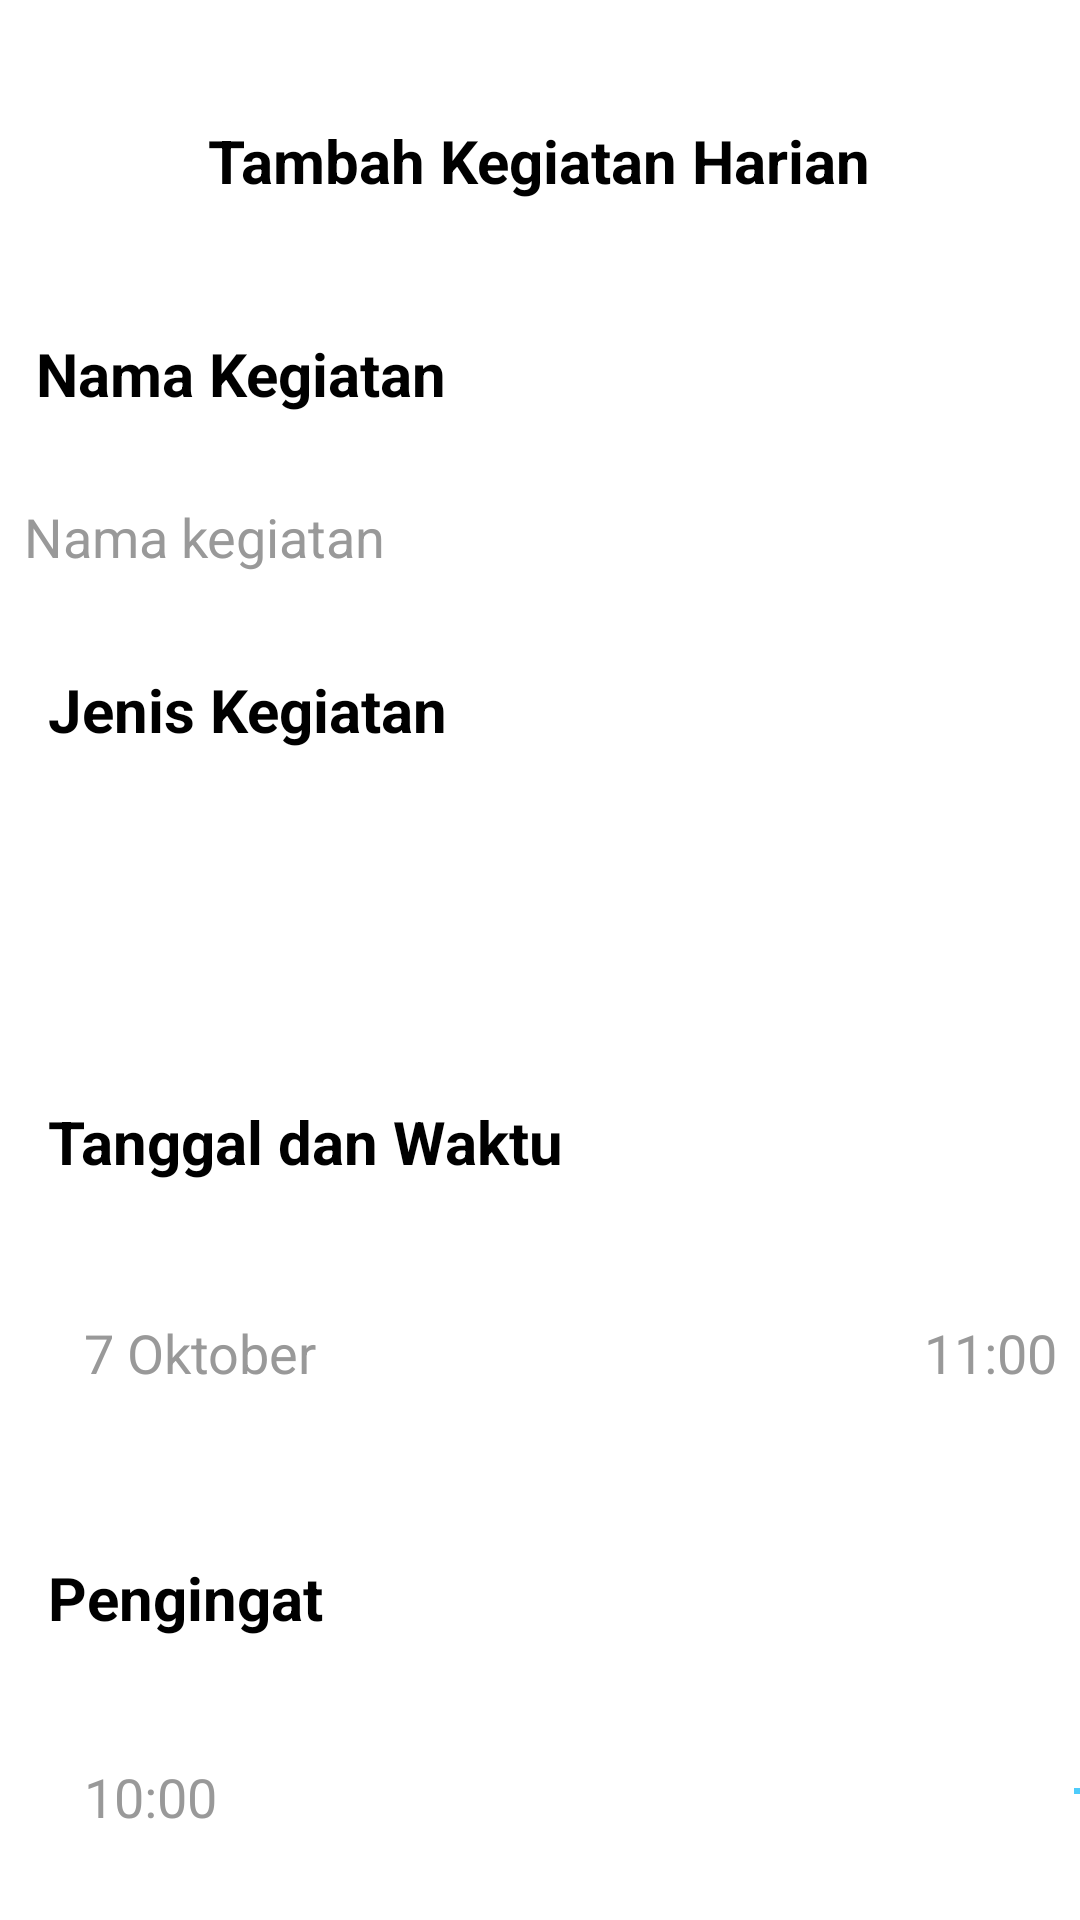

Write the Android layout XML for this screen, with the resource values it uses.
<!-- AndroidManifest.xml: application theme Theme.FP_BPII -->
<!-- res/layout/activity_tambah_kegiatan.xml -->
<androidx.constraintlayout.widget.ConstraintLayout
    xmlns:android="http://schemas.android.com/apk/res/android"
    xmlns:app="http://schemas.android.com/apk/res-auto"
    xmlns:tools="http://schemas.android.com/tools"
    android:layout_width="match_parent"
    android:layout_height="match_parent"
    android:id="@+id/main"
    android:background="@color/white"
    tools:context=".TambahKegiatanActivity">

    <ImageButton
        android:id="@+id/iv_back"
        android:layout_width="38dp"
        android:layout_height="38dp"
        android:layout_marginTop="32dp"
        android:background="@drawable/back"
        android:contentDescription="Back"
        app:layout_constraintEnd_toEndOf="parent"
        app:layout_constraintHorizontal_bias="0.032"
        app:layout_constraintStart_toStartOf="parent"
        app:layout_constraintTop_toTopOf="parent" />

    <TextView
        android:id="@+id/tv_title"
        android:layout_width="wrap_content"
        android:layout_height="wrap_content"
        android:layout_marginTop="40dp"
        android:text="Tambah Kegiatan Harian"
        android:textColor="@color/black"
        android:textSize="20sp"
        android:textStyle="bold"
        app:layout_constraintEnd_toEndOf="parent"
        app:layout_constraintHorizontal_bias="0.497"
        app:layout_constraintStart_toStartOf="parent"
        app:layout_constraintTop_toTopOf="parent" />

    <TextView
        android:id="@+id/tv_title5"
        android:layout_width="wrap_content"
        android:layout_height="wrap_content"
        android:layout_marginStart="12dp"
        android:layout_marginTop="44dp"
        android:text="Nama Kegiatan"
        android:textColor="@color/black"
        android:textSize="20sp"
        android:textStyle="bold"
        app:layout_constraintStart_toStartOf="parent"
        app:layout_constraintTop_toBottomOf="@+id/tv_title" />

    <TextView
        android:id="@+id/tv_title4"
        android:layout_width="wrap_content"
        android:layout_height="wrap_content"
        android:layout_marginStart="16dp"
        android:layout_marginTop="16dp"
        android:text="Jenis Kegiatan"
        android:textColor="@color/black"
        android:textSize="20sp"
        android:textStyle="bold"
        app:layout_constraintStart_toStartOf="parent"
        app:layout_constraintTop_toBottomOf="@+id/et_nama_kegiatan" />

    <TextView
        android:id="@+id/tv_title2"
        android:layout_width="wrap_content"
        android:layout_height="wrap_content"
        android:layout_marginStart="16dp"
        android:layout_marginTop="40dp"
        android:text="Pengingat"
        android:textColor="@color/black"
        android:textSize="20sp"
        android:textStyle="bold"
        app:layout_constraintStart_toStartOf="parent"
        app:layout_constraintTop_toBottomOf="@+id/et_tanggal" />

    <TextView
        android:id="@+id/tv_title3"
        android:layout_width="wrap_content"
        android:layout_height="wrap_content"
        android:layout_marginStart="16dp"
        android:layout_marginTop="44dp"
        android:text="Tanggal dan Waktu"
        android:textColor="@color/black"
        android:textSize="20sp"
        android:textStyle="bold"
        app:layout_constraintStart_toStartOf="parent"
        app:layout_constraintTop_toBottomOf="@+id/sp_jenis_kegiatan" />


    

    


    <EditText
        android:id="@+id/et_nama_kegiatan"
        android:layout_width="374dp"
        android:layout_height="56dp"
        android:layout_marginTop="84dp"
        android:background="@drawable/bg_edittext_gray"
        android:hint="Nama kegiatan"
        android:padding="12dp"
        android:textColor="#000000"
        android:textColorHint="#999999"
        app:layout_constraintEnd_toEndOf="parent"
        app:layout_constraintHorizontal_bias="0.324"
        app:layout_constraintStart_toStartOf="parent"
        app:layout_constraintTop_toBottomOf="@+id/tv_title" />

    <Spinner
        android:id="@+id/sp_jenis_kegiatan"
        android:layout_width="374dp"
        android:layout_height="56dp"
        android:layout_marginTop="60dp"
        android:background="@drawable/bg_edittext_gray"
        android:padding="12dp"
        android:spinnerMode="dropdown"
        app:layout_constraintEnd_toEndOf="parent"
        app:layout_constraintHorizontal_bias="0.324"
        app:layout_constraintStart_toStartOf="parent"
        app:layout_constraintTop_toBottomOf="@id/et_nama_kegiatan" />

    <Button
        android:id="@+id/btn_selesai"
        android:layout_width="286dp"
        android:layout_height="63dp"
        android:layout_marginTop="52dp"
        android:backgroundTint="#00EFFF"
        android:text="Selesai"
        android:textStyle="bold"
        android:textSize="18sp"
        android:textAllCaps="false"
        android:textColor="#000"
        app:layout_constraintEnd_toEndOf="parent"
        app:layout_constraintHorizontal_bias="0.489"
        app:layout_constraintStart_toStartOf="parent"
        app:layout_constraintTop_toBottomOf="@+id/et_pengingat" />

    <ImageButton
        android:id="@+id/btn_add_pengingat"
        android:layout_width="54dp"
        android:layout_height="52dp"
        android:layout_marginStart="32dp"
        android:layout_marginTop="92dp"
        android:background="@drawable/bg_edittext_gray"
        android:contentDescription="Add Reminder"
        android:src="@drawable/baseline_add_24"
        app:layout_constraintStart_toEndOf="@+id/et_pengingat"
        app:layout_constraintTop_toBottomOf="@+id/et_waktu" />

    <EditText
        android:id="@+id/et_pengingat"
        android:layout_width="290dp"
        android:layout_height="56dp"
        android:layout_marginStart="16dp"
        android:layout_marginTop="92dp"
        android:layout_weight="1"
        android:background="@drawable/bg_edittext_gray"
        android:clickable="true"
        android:focusable="false"
        android:hint="10:00"
        android:padding="12dp"
        android:textColor="#000000"
        android:textColorHint="#999999"
        app:layout_constraintStart_toStartOf="parent"
        app:layout_constraintTop_toBottomOf="@+id/et_tanggal" />

    <EditText
        android:id="@+id/et_tanggal"
        android:layout_width="232dp"
        android:layout_height="56dp"
        android:layout_marginStart="16dp"
        android:layout_marginTop="100dp"
        android:layout_weight="1"
        android:background="@drawable/bg_edittext_gray"
        android:clickable="true"
        android:focusable="false"
        android:hint="7 Oktober"
        android:padding="12dp"
        android:textColor="#000000"
        android:textColorHint="#999999"
        app:layout_constraintStart_toStartOf="parent"
        app:layout_constraintTop_toBottomOf="@+id/sp_jenis_kegiatan" />

    <EditText
        android:id="@+id/et_waktu"
        android:layout_width="88dp"
        android:layout_height="56dp"
        android:layout_marginStart="48dp"
        android:layout_marginTop="100dp"
        android:layout_weight="1"
        android:background="@drawable/bg_edittext_gray"
        android:clickable="true"
        android:focusable="false"
        android:hint="11:00"
        android:padding="12dp"
        android:textColor="#000000"
        android:textColorHint="#999999"
        app:layout_constraintStart_toEndOf="@+id/et_tanggal"
        app:layout_constraintTop_toBottomOf="@+id/sp_jenis_kegiatan" />
</androidx.constraintlayout.widget.ConstraintLayout>
<!-- resources referenced by this layout -->
<resources>
  <color name="black">#FF000000</color>
  <color name="white">#FFFFFFFF</color>
  <!-- drawable baseline_add_24 (drawable) -->
  <vector xmlns:android="http://schemas.android.com/apk/res/android" android:height="24dp" android:tint="#4ECCFB" android:viewportHeight="24" android:viewportWidth="24" android:width="24dp">
        
      <path android:fillColor="@android:color/white" android:pathData="M19,13h-6v6h-2v-6H5v-2h6V5h2v6h6v2z"/>
      
  </vector>
  <style name="Theme.FP_BPII" parent="Base.Theme.FP_BPII" />
  <style name="Base.Theme.FP_BPII" parent="Theme.Material3.DayNight.NoActionBar">
          
          
      </style>
</resources>
